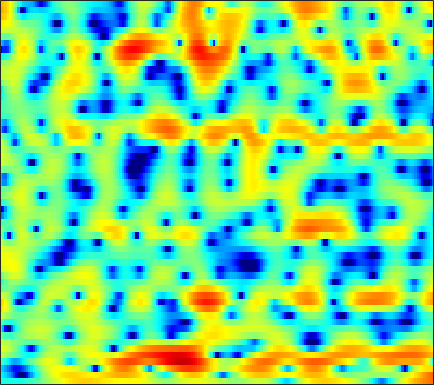

The table this chart was drawn from, first rows:
-3.2877, -3.3336, -3.418, -3.4977, -3.5576, -3.6417, -3.6995, -3.6997, -3.6626, -3.5572, -3.3666, -3.1952, -2.9671, -2.6677, -2.4251, -2.0383, -1.6114, -1.2813, -0.79456, -0.29886, 0.22325, 0.6097, 1.1101, 1.6249
-4.496, -5.001, -5.818, -6.794, -7.691, -9.147, -11.04, -12.88, -16.53, -22.88, -24.99, -18.74, -13.42, -9.953, -7.95, -5.786, -4.011, -2.848, -1.508, -0.3407, 0.6763, 1.358, 2.155, 2.854
-5.586, -6.358, -7.597, -9.022, -10.15, -11.54, -12.47, -12.76, -12.51, -11.66, -10.54, -9.476, -7.969, -6.389, -5.205, -3.687, -2.274, -1.301, -0.1313, 0.8895, 1.756, 2.313, 2.916, 3.385
-1.581, -2.3, -3.477, -4.807, -5.803, -6.898, -7.479, -7.415, -6.795, -5.846, -4.761, -3.942, -2.88, -1.886, -1.172, -0.2468, 0.6132, 1.211, 1.929, 2.546, 3.051, 3.33, 3.534, 3.551
2.077, 1.797, 1.343, 0.8257, 0.406, -0.1755, -0.7922, -1.268, -1.922, -2.601, -3.284, -3.774, -4.29, -4.488, -4.365, -3.78, -2.816, -1.996, -0.8845, 0.1239, 0.9776, 1.494, 1.952, 2.231
3.235, 3.024, 2.652, 2.185, 1.762, 1.118, 0.3458, -0.3326, -1.407, -2.737, -4.434, -6.048, -8.772, -11.98, -13.23, -11, -7.642, -5.539, -3.349, -1.7, -0.4683, 0.2457, 0.9361, 1.394
2.285, 2.017, 1.646, 1.285, 1.017, 0.6733, 0.3358, 0.09142, -0.2462, -0.5866, -0.9192, -1.152, -1.385, -1.49, -1.47, -1.285, -0.9396, -0.6254, -0.1925, 0.2117, 0.5048, 0.655, 0.7347, 0.6543
-0.3825, -1.142, -2.003, -2.52, -2.606, -2.361, -1.847, -1.388, -0.7753, -0.2155, 0.277, 0.5981, 0.9666, 1.286, 1.492, 1.73, 1.927, 2.034, 2.12, 2.135, 2.045, 1.898, 1.576, 1.083
-4.369, -7.135, -13.06, -34.69, -17.13, -9.705, -6.037, -4.187, -2.389, -1.064, -0.05595, 0.5486, 1.195, 1.699, 1.997, 2.302, 2.515, 2.612, 2.668, 2.635, 2.503, 2.342, 2.038, 1.629
-0.8109, -1.748, -2.808, -3.441, -3.566, -3.323, -2.778, -2.287, -1.612, -0.9689, -0.3883, 0.00289, 0.4583, 0.8434, 1.09, 1.351, 1.529, 1.61, 1.649, 1.601, 1.482, 1.345, 1.107, 0.832
2.72, 2.112, 1.328, 0.6183, 0.1535, -0.3587, -0.7308, -0.9162, -1.037, -1.007, -0.8652, -0.689, -0.3853, -0.05431, 0.1936, 0.4963, 0.7273, 0.8368, 0.8941, 0.8026, 0.5731, 0.3109, -0.1441, -0.6754
5.591, 4.86, 3.755, 2.509, 1.491, 0.05692, -1.348, -2.281, -3.174, -3.51, -3.303, -2.919, -2.24, -1.472, -0.8821, -0.1234, 0.5495, 0.9523, 1.314, 1.381, 1.125, 0.6666, -0.3558, -1.979
6.17, 5.401, 4.063, 2.285, 0.581, -2.405, -6.737, -11.72, -24.91, -15.77, -11.21, -9.693, -8.625, -7.44, -6.101, -3.91, -1.765, -0.4303, 0.933, 1.851, 2.257, 2.241, 1.805, 0.8742
2.875, 2.567, 1.89, 0.8624, -0.1472, -1.807, -3.69, -5.101, -6.74, -7.973, -9.199, -10.55, -13.52, -16.04, -13.41, -8.397, -4.718, -2.661, -0.6728, 0.7328, 1.676, 2.145, 2.505, 2.631
-1.456, -0.8997, -0.4359, -0.269, -0.3336, -0.6177, -1.082, -1.509, -2.126, -2.743, -3.345, -3.72, -4.062, -4.088, -3.856, -3.239, -2.383, -1.71, -0.8042, 0.01078, 0.696, 1.144, 1.629, 2.004
-4.042, -2.551, -1.101, -0.1403, 0.329, 0.6828, 0.7784, 0.7196, 0.5015, 0.1633, -0.2507, -0.5865, -1.023, -1.431, -1.685, -1.924, -2.029, -1.998, -1.799, -1.444, -0.9657, -0.5711, -0.03398, 0.477
-1.27, -0.1281, 1.095, 1.976, 2.439, 2.814, 2.942, 2.888, 2.627, 2.154, 1.494, 0.8646, -0.1529, -1.369, -2.409, -3.909, -5.358, -6.15, -6.484, -5.91, -4.824, -3.983, -2.946, -2.083
2.288, 2.808, 3.393, 3.827, 4.047, 4.175, 4.117, 3.939, 3.52, 2.881, 1.992, 1.128, -0.3184, -2.206, -4.019, -7.232, -12.13, -18.46, -21.48, -13.43, -9.695, -8.081, -6.747, -6.022
3.554, 3.774, 3.995, 4.128, 4.161, 4.104, 3.919, 3.689, 3.252, 2.651, 1.869, 1.154, 0.01743, -1.32, -2.448, -4.033, -5.588, -6.551, -7.418, -7.808, -8.012, -8.215, -8.769, -9.789
3.665, 3.693, 3.693, 3.653, 3.591, 3.47, 3.288, 3.107, 2.792, 2.38, 1.861, 1.408, 0.7064, -0.08596, -0.7261, -1.621, -2.53, -3.19, -4.064, -4.95, -5.919, -6.73, -8.04, -9.695
3.285, 3.072, 2.809, 2.599, 2.494, 2.422, 2.4, 2.388, 2.338, 2.223, 2.014, 1.787, 1.407, 0.9397, 0.5429, -0.03798, -0.6527, -1.139, -1.817, -2.556, -3.365, -4.055, -5.088, -6.267
2.341, 1.539, 0.5125, -0.1944, -0.3333, 0.002197, 0.6901, 1.242, 1.862, 2.256, 2.411, 2.37, 2.151, 1.787, 1.466, 1.026, 0.6254, 0.354, 0.0442, -0.2502, -0.5958, -0.9305, -1.486, -2.213
1.021, -1.039, -5.287, -13.85, -15.58, -6.249, -1.92, 0.04438, 1.698, 2.581, 2.868, 2.754, 2.195, 1.255, 0.4075, -0.6527, -1.196, -1.076, -0.4135, 0.415, 1.085, 1.419, 1.598, 1.472
0.6932, -0.2151, -1.445, -2.246, -2.203, -1.295, 0.04409, 0.9738, 1.9, 2.354, 2.276, 1.837, 0.6457, -1.454, -3.971, -9.982, -31.63, -11.6, -4.901, -1.577, 0.3961, 1.345, 2.084, 2.372
-2.018, -1.971, -1.709, -1.235, -0.7727, -0.07445, 0.6329, 1.109, 1.589, 1.813, 1.737, 1.462, 0.8129, -0.1278, -0.9443, -1.926, -2.354, -2.14, -1.354, -0.3644, 0.523, 1.034, 1.466, 1.622
-9.047, -8.023, -5.978, -3.94, -2.617, -1.146, 0.00459, 0.6727, 1.32, 1.715, 1.876, 1.853, 1.673, 1.373, 1.114, 0.7948, 0.5646, 0.4848, 0.5035, 0.6254, 0.7905, 0.8951, 0.9978, 0.9827
-17, -12.86, -8.002, -4.715, -2.903, -1.067, 0.2787, 1.035, 1.76, 2.201, 2.389, 2.387, 2.209, 1.875, 1.55, 1.059, 0.56, 0.2234, -0.1005, -0.247, -0.217, -0.1038, 0.08644, 0.2408
-3.787, -3.288, -2.279, -1.101, -0.2231, 0.8443, 1.722, 2.243, 2.744, 3.004, 3.017, 2.862, 2.426, 1.71, 0.9833, -0.2446, -1.723, -2.907, -4.251, -4.711, -4.076, -3.207, -2.048, -1.113
-0.2121, -0.04983, 0.3179, 0.828, 1.27, 1.878, 2.44, 2.789, 3.122, 3.262, 3.174, 2.934, 2.357, 1.418, 0.4169, -1.425, -4.107, -7.096, -14.07, -20.53, -10.29, -6.677, -3.812, -2.097
-0.9988, -1.167, -1.048, -0.5626, -0.03909, 0.7381, 1.483, 1.963, 2.442, 2.72, 2.778, 2.665, 2.309, 1.716, 1.113, 0.1086, -1.061, -1.944, -2.887, -3.216, -2.836, -2.272, -1.48, -0.8472
-6.469, -8.288, -8.36, -5.931, -3.984, -1.874, -0.3264, 0.5304, 1.344, 1.84, 2.076, 2.118, 2.025, 1.808, 1.601, 1.294, 0.9849, 0.8002, 0.6336, 0.5924, 0.6578, 0.7371, 0.85, 0.8694
-6.736, -9.107, -9.291, -6.394, -4.322, -2.216, -0.7762, -0.04149, 0.5852, 0.8831, 0.9303, 0.8541, 0.6722, 0.4787, 0.3816, 0.3704, 0.5079, 0.6812, 0.9815, 1.301, 1.588, 1.76, 1.897, 1.889
0.1138, -0.3192, -0.5688, -0.4677, -0.2455, 0.08432, 0.3198, 0.3796, 0.2393, -0.1725, -0.8693, -1.568, -2.655, -3.674, -4.12, -3.953, -2.974, -2.026, -0.7633, 0.3107, 1.147, 1.617, 2.022, 2.212
2.723, 2.457, 2.117, 1.802, 1.584, 1.261, 0.8773, 0.5102, -0.1568, -1.112, -2.486, -3.956, -6.854, -11.98, -21.15, -16.87, -8.683, -5.496, -2.709, -0.851, 0.4229, 1.093, 1.679, 1.992
3.082, 2.762, 2.262, 1.715, 1.283, 0.7243, 0.1818, -0.2237, -0.7671, -1.398, -2.174, -2.878, -3.957, -4.982, -5.4, -5.117, -3.942, -2.866, -1.502, -0.4082, 0.3829, 0.7929, 1.153, 1.302
2.824, 2.26, 1.357, 0.309, -0.5283, -1.548, -2.274, -2.502, -2.388, -1.986, -1.554, -1.259, -0.9594, -0.7047, -0.4984, -0.1898, 0.1516, 0.4235, 0.7295, 0.9257, 0.9535, 0.8518, 0.5731, 0.1842
2.662, 1.754, 0.2408, -1.738, -3.665, -7.251, -11.76, -11.7, -7.18, -3.635, -1.26, -0.02449, 1.139, 1.896, 2.256, 2.559, 2.671, 2.657, 2.493, 2.157, 1.596, 0.9644, -0.3075, -2.132
0.386, -0.7449, -2.121, -3.357, -4.335, -5.819, -6.896, -6.491, -4.357, -1.88, 0.07082, 1.145, 2.118, 2.625, 2.743, 2.624, 2.303, 1.966, 1.51, 1.069, 0.6048, 0.1387, -0.7952, -2.393
-6.654, -10.44, -11.57, -7.979, -5.843, -3.881, -2.466, -1.553, -0.4536, 0.5403, 1.315, 1.702, 1.89, 1.645, 1.166, 0.04319, -1.614, -3.123, -4.896, -5.138, -3.839, -2.655, -1.339, -0.451
-5.442, -7.051, -7.46, -5.811, -4.298, -2.533, -1.154, -0.3372, 0.5018, 1.057, 1.359, 1.391, 1.142, 0.4926, -0.3113, -1.934, -4.447, -7.223, -12.39, -12.57, -7.363, -4.56, -1.937, -0.1098
-2.139, -2.359, -2.354, -2.061, -1.68, -1.098, -0.5074, -0.128, 0.2748, 0.5154, 0.5748, 0.4914, 0.2111, -0.272, -0.7623, -1.536, -2.394, -2.981, -3.453, -3.348, -2.665, -1.891, -0.79, 0.2652
-1.796, -1.658, -1.408, -1.097, -0.8438, -0.5077, -0.2236, -0.06227, 0.05599, 0.07426, -0.02792, -0.1703, -0.4375, -0.7591, -1.01, -1.319, -1.55, -1.631, -1.602, -1.368, -0.9535, -0.5546, 0.04202, 0.6604
-2.673, -2.166, -1.503, -0.8877, -0.503, -0.1047, 0.1288, 0.2013, 0.1486, -0.06459, -0.4068, -0.727, -1.202, -1.655, -1.94, -2.199, -2.252, -2.158, -1.864, -1.418, -0.8544, -0.3982, 0.249, 0.8816
-4.836, -3.401, -1.802, -0.6036, 0.05206, 0.6159, 0.8687, 0.856, 0.5907, 0.02461, -0.8115, -1.605, -2.807, -4.043, -4.827, -5.415, -5.329, -4.902, -4.031, -3.041, -2.024, -1.255, -0.2518, 0.6908
-5.564, -3.226, -1.027, 0.4381, 1.176, 1.762, 1.939, 1.805, 1.275, 0.3229, -1.133, -2.624, -5.294, -9.182, -13.25, -18.05, -14, -10.94, -8.236, -6.349, -4.807, -3.695, -2.216, -0.7348
-0.8711, 0.03557, 1.124, 1.96, 2.406, 2.741, 2.743, 2.528, 1.917, 0.93, -0.4975, -1.88, -4.221, -7.058, -9.297, -11.33, -11.56, -11.21, -10.97, -11.12, -10.87, -9.771, -7.246, -4.437
1.661, 1.967, 2.373, 2.727, 2.923, 3.04, 2.971, 2.785, 2.332, 1.612, 0.6442, -0.2389, -1.603, -3.1, -4.257, -5.759, -7.332, -8.662, -11.03, -14.95, -21.39, -18.93, -11.83, -7.373
1.878, 1.98, 2.17, 2.404, 2.562, 2.72, 2.794, 2.755, 2.572, 2.197, 1.637, 1.093, 0.2305, -0.77, -1.606, -2.798, -4.031, -4.979, -6.201, -7.204, -7.661, -7.484, -6.67, -5.454
0.285, 0.3335, 0.6109, 1.06, 1.45, 2.005, 2.506, 2.78, 3.011, 3.043, 2.84, 2.547, 1.972, 1.208, 0.5309, -0.4843, -1.495, -2.212, -3.039, -3.632, -3.977, -4.071, -4.072, -4.026
-4.732, -4.281, -3.281, -2.059, -0.9749, 0.5389, 1.944, 2.844, 3.732, 4.271, 4.426, 4.296, 3.808, 2.976, 2.171, 0.8424, -0.6522, -1.705, -2.818, -3.343, -3.331, -3.167, -2.971, -3.147
-14.13, -11.98, -11.98, -11.07, -7.622, -3.085, 0.2773, 2.105, 3.828, 4.833, 5.273, 5.245, 4.755, 3.727, 2.576, 0.4238, -2.748, -6.148, -12.18, -11.4, -6.755, -4.566, -2.829, -2.01
-6.223, -7.413, -9.027, -8.907, -6.644, -3.058, -0.2197, 1.38, 2.913, 3.848, 4.265, 4.271, 3.877, 3.017, 2.019, 0.3117, -1.934, -3.828, -5.938, -6.203, -4.934, -3.791, -2.647, -1.826
-0.3941, -0.7486, -0.9674, -0.7936, -0.3678, 0.3767, 1.202, 1.795, 2.379, 2.766, 2.892, 2.823, 2.511, 1.967, 1.412, 0.5302, -0.4209, -1.129, -1.925, -2.475, -2.78, -2.927, -3.049, -3.147
2.774, 2.636, 2.469, 2.351, 2.28, 2.224, 2.186, 2.138, 2.061, 1.927, 1.742, 1.559, 1.263, 0.9017, 0.6051, 0.08743, -0.4676, -0.929, -1.584, -2.299, -3.088, -3.783, -4.816, -6.082
4.919, 4.762, 4.438, 3.99, 3.569, 2.942, 2.233, 1.66, 0.9471, 0.3126, -0.1465, -0.3729, -0.5578, -0.6877, -0.7908, -0.9747, -1.278, -1.563, -2.073, -2.747, -3.642, -4.489, -6.048, -8.324
6.502, 6.225, 5.654, 4.829, 4.046, 2.726, 1.077, -0.3448, -2.408, -4.196, -5.049, -4.912, -4.224, -3.518, -3.169, -2.86, -2.816, -2.896, -3.118, -3.437, -3.869, -4.264, -4.943, -5.766
7.133, 6.797, 6.105, 5.099, 4.091, 2.315, -0.08022, -2.467, -7.068, -15.75, -21.77, -12.86, -8.53, -6.566, -5.824, -5.512, -5.564, -5.759, -5.974, -5.986, -5.726, -5.426, -4.903, -4.37
6.604, 6.393, 5.885, 5.084, 4.268, 2.885, 1.137, -0.3789, -2.606, -4.612, -5.883, -6.276, -6.451, -6.713, -7.123, -8.22, -9.891, -11.49, -13.56, -13.81, -11.67, -9.712, -7.381, -5.513
